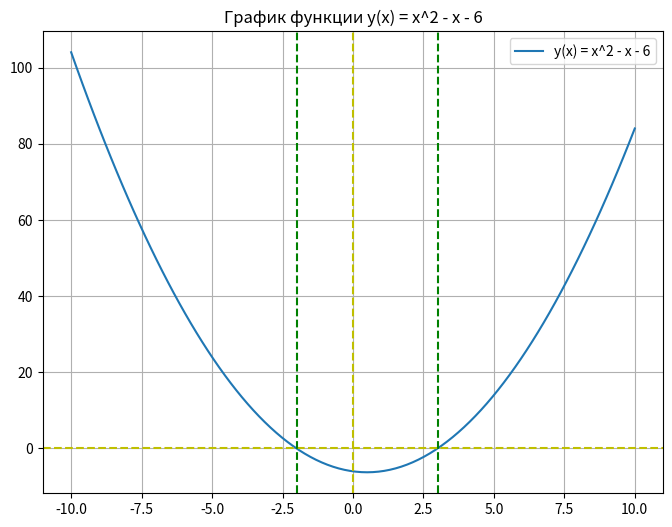
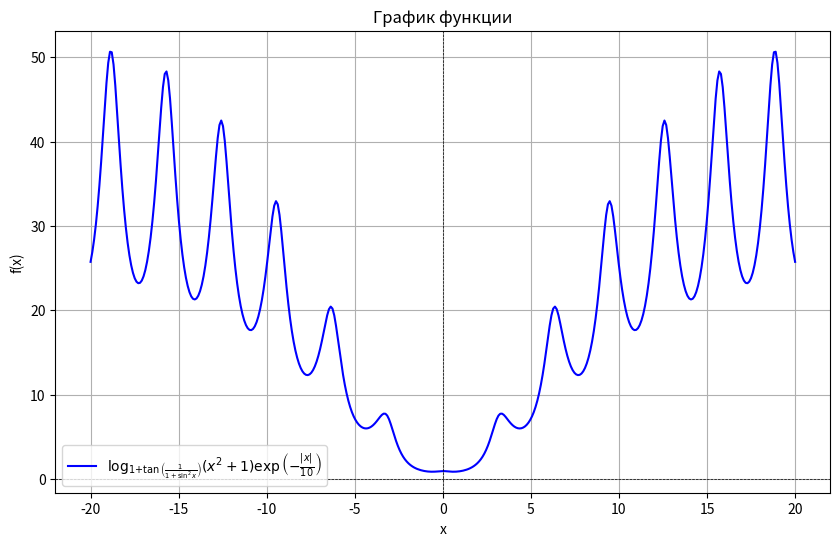
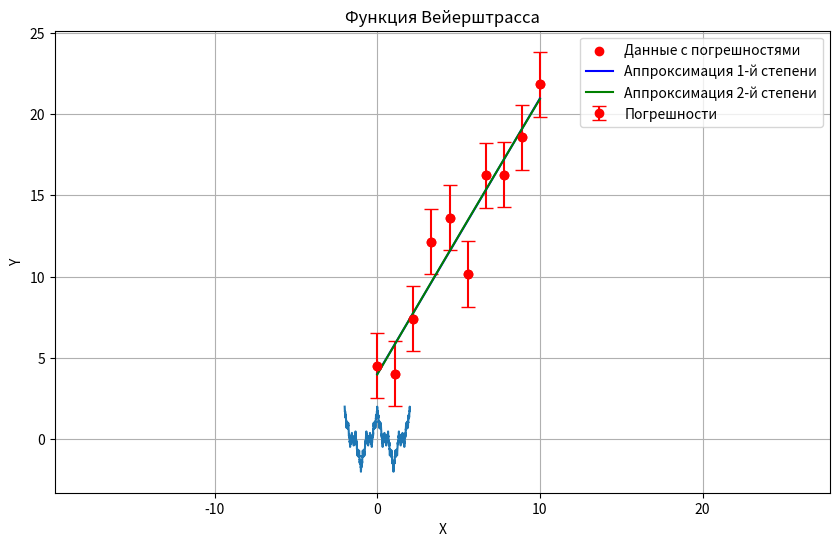

Write the Python code that produced these figures, in order. (Note: this script raises an exception after producing the figures.)
print("Упражнение №2:")
import numpy as np
import matplotlib.pyplot as plt
def y(x):
    return x**2 - x - 6
x = np.linspace(-10, 10, 100)
y_values = y(x)
plt.figure(figsize=(8,6))
plt.plot(x, y_values, label='y(x) = x^2 - x - 6')
plt.axhline(y=0, color='y', linestyle='--') # ось x
plt.axvline(x=0, color='y', linestyle='--') # ось y
plt.axvline(x=3, color='g', linestyle='--') # корень уравнения
plt.axvline(x=-2, color='g', linestyle='--') # корень уравнения
plt.title('График функции y(x) = x^2 - x - 6')
plt.legend()
plt.grid(True)
plt.show()


print("Упражнение №3:")
import numpy as np
import matplotlib.pyplot as plt
def f(x):
    return np.log1p(np.tan(1 / (1 + np.sin(x)**2))) * (x**2 + 1) * np.exp(-np.abs(x) / 10)
x = np.linspace(-20, 20, 400)
y = f(x)
plt.figure(figsize=(10, 6))
plt.plot(x, y, label=r'$\log_{1+\tan{\left(\frac{1}{1+\sin^2{x}}\right)}}(x^2 + 1)\exp{\left(-\frac{|x|}{10}\right)}$', color='blue')
plt.title('График функции')
plt.xlabel('x')
plt.ylabel('f(x)')
plt.axhline(0, color='black',linewidth=0.5, ls='--')
plt.axvline(0, color='black',linewidth=0.5, ls='--')
plt.grid()
plt.legend()
plt.show()

print('Упражнение №5:')
import numpy as np
import matplotlib.pyplot as plt
from numpy.polynomial import Polynomial

# Генерация данных
np.random.seed(0)  # Для воспроизводимости
x = np.linspace(0, 10, 10)  # 10 равномерно распределенных точек
true_function = 2 * x + 1  # Истинная функция (линейная)
noise = np.random.normal(0, 2, size=x.shape)  # Погрешность
y = true_function + noise  # Наблюдаемые данные с погрешностью

# Аппроксимация многочленом первой степени (линейная регрессия)
coeffs_linear = np.polyfit(x, y, 1)  # Коэффициенты линейного многочлена
linear_poly = np.poly1d(coeffs_linear)

# Аппроксимация многочленом второй степени
coeffs_quadratic = np.polyfit(x, y, 2)  # Коэффициенты второго многочлена
quadratic_poly = np.poly1d(coeffs_quadratic)

# Генерация новых значений для построения гладкой аппроксимации
x_new = np.linspace(0, 10, 100)
y_linear = linear_poly(x_new)
y_quadratic = quadratic_poly(x_new)

# Визуализация
plt.figure(figsize=(10, 6))
plt.scatter(x, y, color='red', label='Данные с погрешностями')
plt.errorbar(x, y, yerr=2, fmt='o', color='red', label='Погрешности', capsize=5)
plt.plot(x_new, y_linear, label='Аппроксимация 1-й степени', color='blue')
plt.plot(x_new, y_quadratic, label='Аппроксимация 2-й степени', color='green')
plt.xlabel('X')
plt.ylabel('Y')
plt.title('Аппроксимация данных многочленами')
plt.legend()
plt.grid()
plt.show()


print("Упражнение №6:")
x_data = np.arange(-2, 2.01, 0.001)
n = 100
b = 0.5
a = 3
y_data = np.array([])
y = np.array([])
for x in x_data:
    for i in range(n):
        y = np.append(y, np.cos(np.pi * x * a ** i) * b ** i)
    y_sum = np.sum(y)
    y_data = np.append(y_data, y_sum)
    y = np.array([])
plt.plot(x_data, y_data)
plt.title('Функция Вейерштрасса')
plt.axis('equal')
plt.grid = True
plt.show()


print("Упражнение №4:")
plt.xkcd()
user_input = input("Введите функцию переменной x (например, np.sin(x), x**2, np.exp(x)): ")
x = np.linspace(-10, 10, 400)
try:
    y = eval(user_input)
except Exception as e:
    print(f"Произошла ошибка при вычислении функции: {e}")
    exit()
plt.plot(x, y, label=f'y = {user_input}')
plt.title('График функции')
plt.xlabel('x')
plt.ylabel('y')
plt.axhline(0, color='black',linewidth=0.5, ls='--')
plt.axvline(0, color='black',linewidth=0.5, ls='--')
plt.legend()
plt.show()